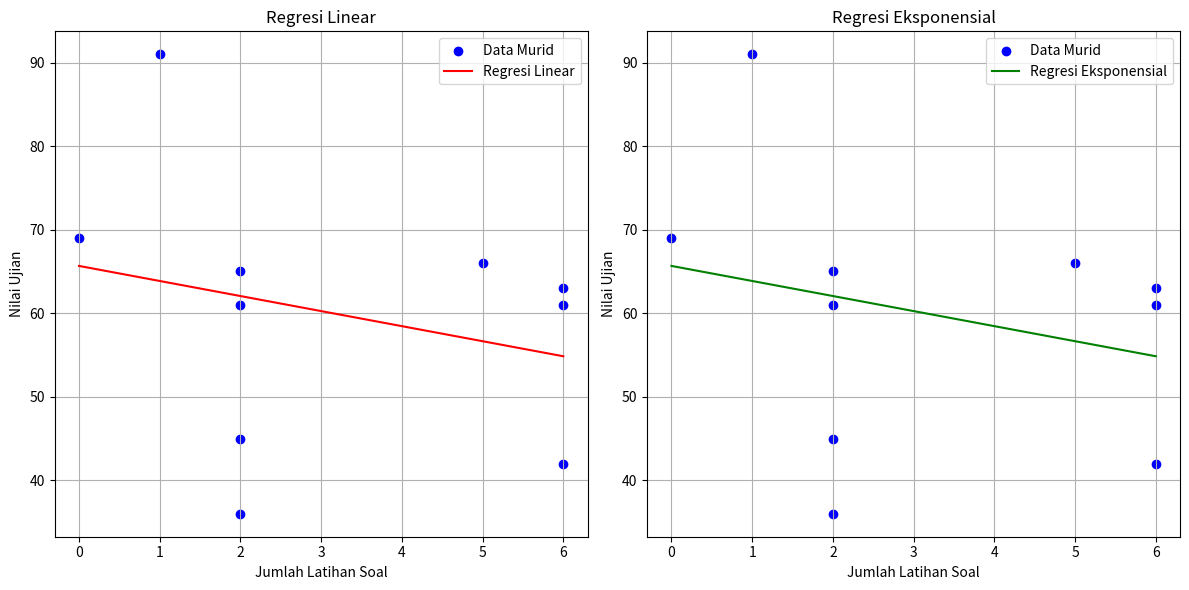

Python code for this plot:
import numpy as np
import matplotlib.pyplot as plt
from scipy.optimize import curve_fit

# X = Jumlah Latihan Soal
# Y = Nilai Ujian
X = np.array([1, 2, 2, 2, 5, 6, 6, 6, 2, 0])
Y = np.array([91, 65, 45, 36, 66, 61, 63, 42, 61, 69])

# Fungsi untuk Regresi Linear
def linear_regression(x, beta_0, beta_1):
    return beta_0 + beta_1 * x

# Fungsi untuk Regresi Eksponensial
def exponential_regression(x, a, b, c):
    return a * np.exp(b * x) + c

# Membuat plot data
plt.figure(figsize=(12, 6))

# Plot untuk Regresi Linear
plt.subplot(1, 2, 1)
plt.scatter(X, Y, color='blue', label='Data Murid')
mean_X = np.mean(X)
mean_Y = np.mean(Y)
beta_1 = np.sum((X - mean_X) * (Y - mean_Y)) / np.sum((X - mean_X)**2)
beta_0 = mean_Y - beta_1 * mean_X
x_values_linear = np.linspace(min(X), max(X), 100)
y_values_linear = linear_regression(x_values_linear, beta_0, beta_1)
plt.plot(x_values_linear, y_values_linear, color='red', label='Regresi Linear')
plt.title('Regresi Linear')
plt.xlabel('Jumlah Latihan Soal')
plt.ylabel('Nilai Ujian')
plt.legend()
plt.grid(True)

# Plot untuk Regresi Eksponensial
plt.subplot(1, 2, 2)
plt.scatter(X, Y, color='blue', label='Data Murid')
popt, _ = curve_fit(exponential_regression, X, Y)
x_values_exponential = np.linspace(min(X), max(X), 100)
y_values_exponential = exponential_regression(x_values_exponential, *popt)
plt.plot(x_values_exponential, y_values_exponential, color='green', label='Regresi Eksponensial')
plt.title('Regresi Eksponensial')
plt.xlabel('Jumlah Latihan Soal')
plt.ylabel('Nilai Ujian')
plt.legend()
plt.grid(True)

# Menampilkan plot
plt.tight_layout()
plt.show()

# Menghitung galat RMS
predicted_Y_linear = linear_regression(X, beta_0, beta_1)
rms_error_linear = np.sqrt(np.mean((Y - predicted_Y_linear)**2))
print("Galat RMS untuk Regresi Linear: ", rms_error_linear)

predicted_Y_exponential = exponential_regression(X, *popt)
rms_error_exponential = np.sqrt(np.mean((Y - predicted_Y_exponential)**2))
print("Galat RMS untuk Regresi Eksponensial: ", rms_error_exponential)
